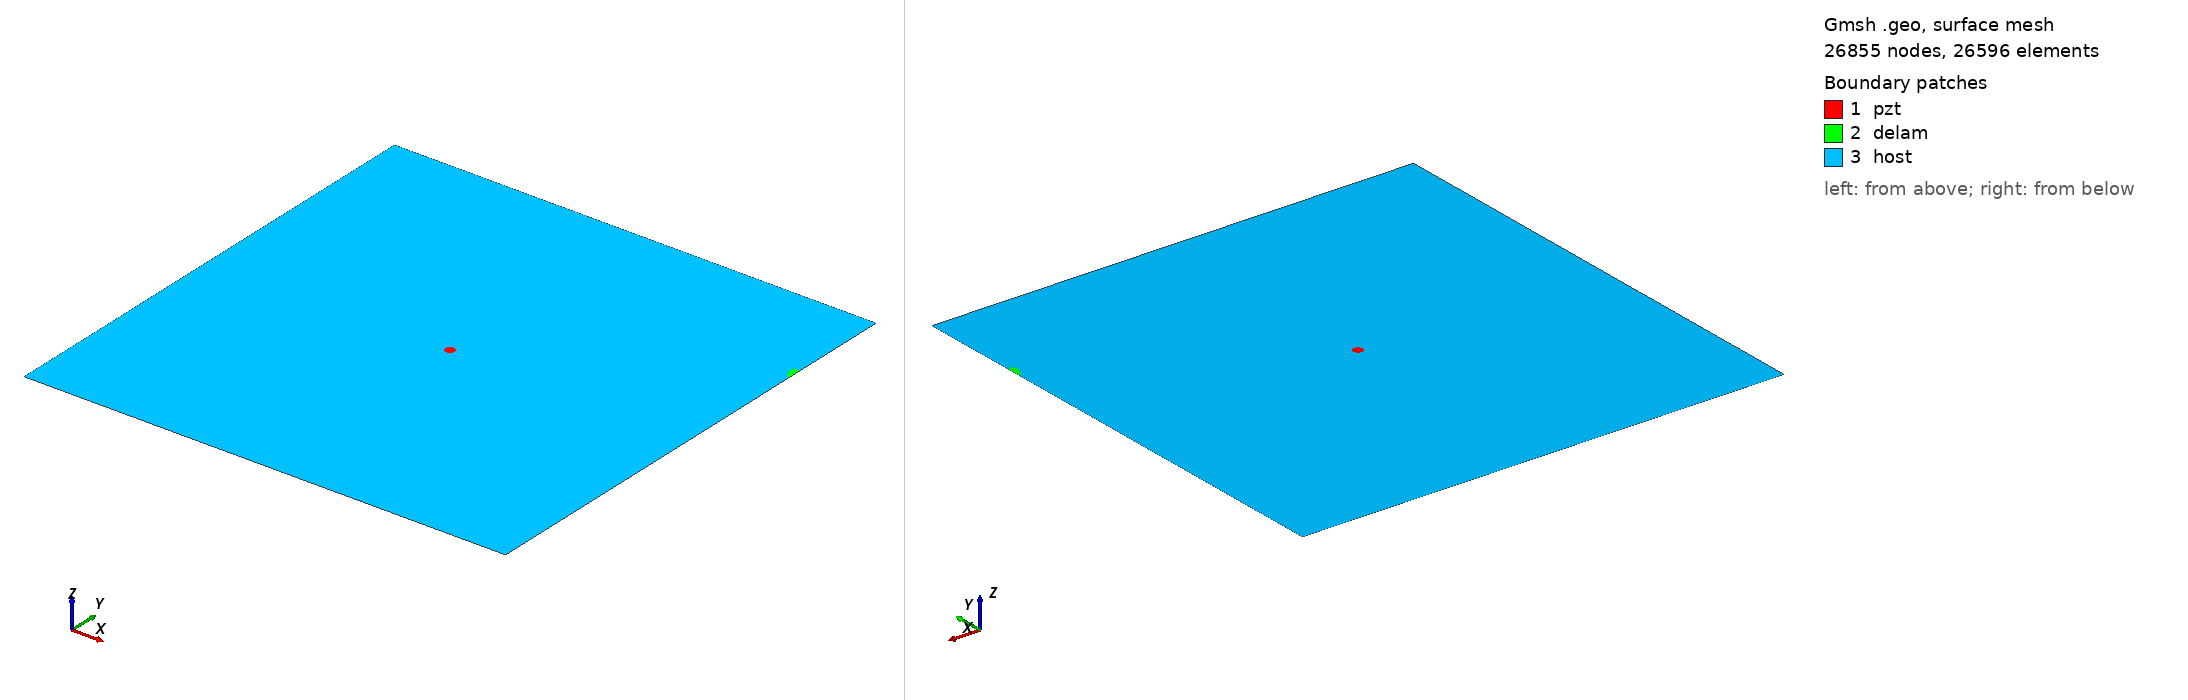

Gmsh geometry script, surface-meshed: 26855 nodes, 26596 surface elements. Boundary patches (legend numbers): 1 pzt, 2 delam, 3 host. Left view from above one corner, right view from below the opposite corner. Legend entries are the model's physical surfaces. The drawing asked Gmsh for element sizes between 1% and 20% of the model's largest extent; the script's own settings can give other sizes.

=== delam1_position_no_80_a_10mm_b_5mm_angle_120.geo (drawn) ===
SetFactory("OpenCASCADE");
L=0.500000; 
W=0.500000; 
a=0.010000; 
b=0.005000; 
x=0.500000; 
y=0.388889; 
alpha=0.666667 *Pi; 
r=0.005000; 
xpzt=0.250000; 
ypzt=0.250000; 
//+
Point(1) = {0, 0, 0, 1.0};
//+
Point(2) = {L, 0, 0, 1.0};
//+
Point(3) = {L, W, 0, 1.0};
//+
Point(4) = {0, W, 0, 1.0};
//+
Line(1) = {1, 2};
//+
Line(2) = {2, 3};
//+
Line(3) = {3, 4};
//+
Line(4) = {4, 1};
//+
Circle(5) = {xpzt, ypzt, -0, r, 0, 2*Pi};
//+
Ellipse(6) = {x, y, -0, a, b, 0, 2*Pi};
//+
Rotate {{0, 0, 1}, {x, y, 0}, alpha} {
  Curve{6}; 
}
//+
BooleanDifference{ Curve{6}; Delete; }{ Curve{2}; }
//+
Delete {
  Curve{7}; 
}
//Delete {
//  Curve{8}; 
//}
//+
Delete {
  Curve{2}; 
}
//+
Line(9) = {7, 8};
//+
Line(10) = {2, 7};
//+
Line(11) = {8, 3};
//+
Curve Loop(1) = {5};
//+
Plane Surface(1) = {1};
//+
Curve Loop(2) = {9, 8, 6};
//+
Plane Surface(2) = {2};
//+
Curve Loop(3) = {10, -6, -8, 11, 3, 4, 1};
//+
Curve Loop(4) = {5};
//+
Plane Surface(3) = {3, 4};
//+
Point(9) = {xpzt, ypzt, 0, 1.0};
//+
Point{9} In Surface {1};// mesh node at centre of pzt
//+
Physical Surface("pzt") = {1};
//+
Physical Surface("delam") = {2};
//+
Physical Surface("host") = {3};


Mesh.Algorithm = 6; // Frontal
Mesh.CharacteristicLengthFactor = 0.080000;
Mesh.CharacteristicLengthMin = 0.001000;
Mesh.CharacteristicLengthMax = 0.200000;
Mesh.RecombineAll = 1; // Apply recombination algorithm
Mesh.SubdivisionAlgorithm = 1; // 1: all quadrangles
Mesh.Smoothing = 1;
